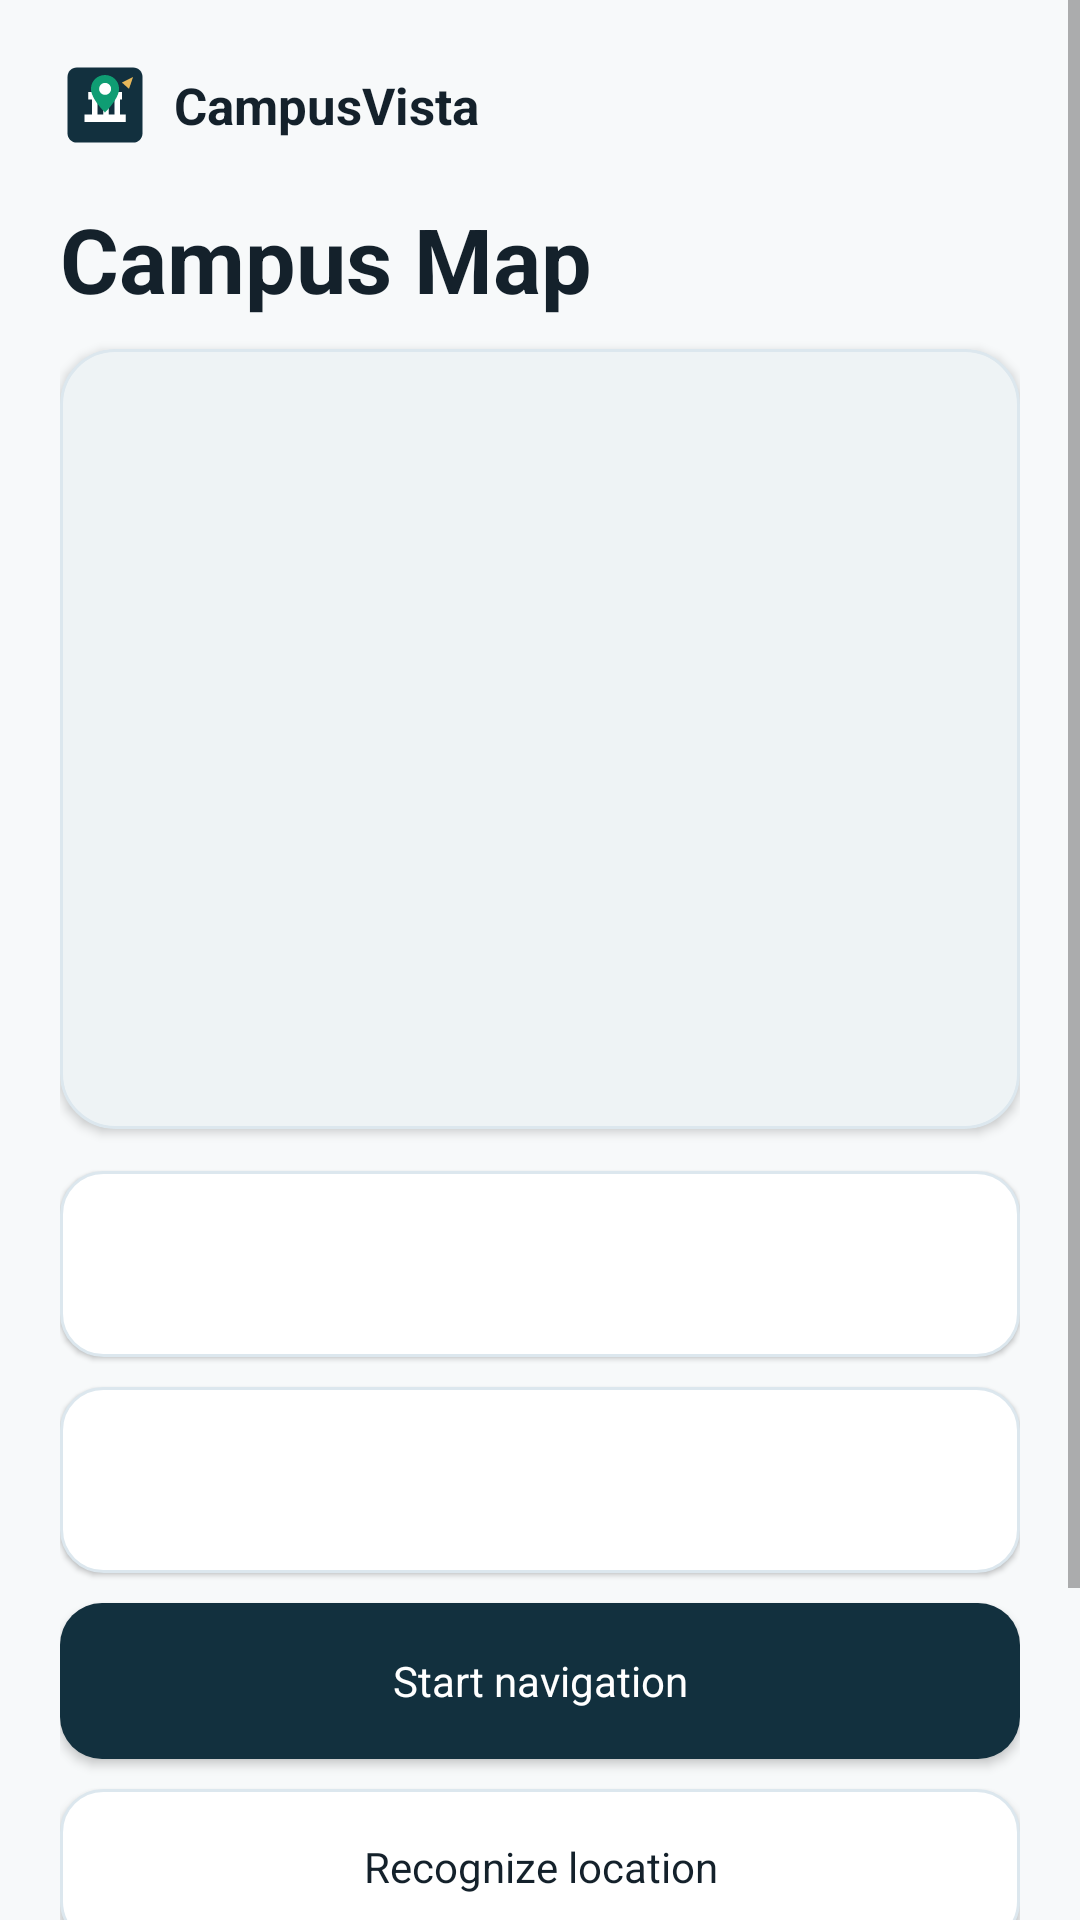

Android layout source for this screen:
<!-- AndroidManifest.xml: application theme Theme.CampusVista -->
<!-- res/layout/activity_home_map.xml -->
<?xml version="1.0" encoding="utf-8"?>
<ScrollView xmlns:android="http://schemas.android.com/apk/res/android"
    android:layout_width="match_parent"
    android:layout_height="match_parent"
    android:background="@color/cv_surface">

    <LinearLayout
        android:layout_width="match_parent"
        android:layout_height="wrap_content"
        android:orientation="vertical"
        android:padding="20dp">

        <LinearLayout
            android:id="@+id/homeBrandRow"
            android:layout_width="wrap_content"
            android:layout_height="wrap_content"
            android:gravity="center_vertical"
            android:orientation="horizontal">

            <ImageView
                android:layout_width="30dp"
                android:layout_height="30dp"
                android:contentDescription="@string/app_name"
                android:src="@drawable/ic_launcher" />

            <TextView
                android:id="@+id/homeBrandName"
                android:layout_width="wrap_content"
                android:layout_height="wrap_content"
                android:layout_marginStart="8dp"
                android:text="@string/app_name"
                android:textColor="@color/cv_ink"
                android:textSize="17sp"
                android:textStyle="bold" />
        </LinearLayout>

        <TextView
            android:id="@+id/homeTitle"
            android:layout_width="match_parent"
            android:layout_height="wrap_content"
            android:layout_marginTop="16dp"
            android:letterSpacing="0"
            android:text="Campus Map"
            android:textColor="@color/cv_ink"
            android:textSize="30sp"
            android:textStyle="bold" />

        <FrameLayout
            android:layout_width="match_parent"
            android:layout_height="260dp"
            android:layout_marginTop="10dp"
            android:background="@drawable/cv_map_panel"
            android:clipToOutline="true"
            android:elevation="2dp"
            android:padding="4dp">

            <ImageView
                android:id="@+id/campusMapImage"
                android:layout_width="match_parent"
                android:layout_height="match_parent"
                android:adjustViewBounds="true"
                android:contentDescription="@string/campus_map_content_description"
                android:scaleType="fitCenter" />

        </FrameLayout>

        <TextView
            android:id="@+id/startLocationField"
            android:layout_width="match_parent"
            android:layout_height="wrap_content"
            android:layout_marginTop="14dp"
            android:background="@drawable/cv_input"
            android:clickable="true"
            android:elevation="1dp"
            android:focusable="true"
            android:gravity="center_vertical"
            android:lineSpacingExtra="2dp"
            android:minHeight="62dp"
            android:singleLine="false"
            android:textColor="@color/cv_ink"
            android:textSize="14sp" />

        <TextView
            android:id="@+id/endLocationField"
            android:layout_width="match_parent"
            android:layout_height="wrap_content"
            android:layout_marginTop="10dp"
            android:background="@drawable/cv_input"
            android:clickable="true"
            android:elevation="1dp"
            android:focusable="true"
            android:gravity="center_vertical"
            android:lineSpacingExtra="2dp"
            android:minHeight="62dp"
            android:singleLine="false"
            android:textColor="@color/cv_ink"
            android:textSize="14sp" />

        <Button
            android:id="@+id/startNavigationButton"
            android:layout_width="match_parent"
            android:layout_height="wrap_content"
            android:layout_marginTop="10dp"
            android:background="@drawable/cv_button_primary"
            android:elevation="2dp"
            android:minHeight="52dp"
            android:text="Start navigation"
            android:textColor="@color/cv_white" />

        <Button
            android:id="@+id/recognizeLocationButton"
            android:layout_width="match_parent"
            android:layout_height="wrap_content"
            android:layout_marginTop="10dp"
            android:background="@drawable/cv_button_secondary"
            android:minHeight="52dp"
            android:text="Recognize location"
            android:textColor="@color/cv_ink" />

        <TextView
            android:id="@+id/categoriesTitle"
            android:layout_width="match_parent"
            android:layout_height="wrap_content"
            android:layout_marginTop="22dp"
            android:text="Categories"
            android:textColor="@color/cv_ink"
            android:textSize="17sp"
            android:textStyle="bold" />

        <HorizontalScrollView
            android:layout_width="match_parent"
            android:layout_height="wrap_content"
            android:layout_marginTop="8dp"
            android:scrollbars="none">

            <LinearLayout
                android:id="@+id/categoryRow"
                android:layout_width="wrap_content"
                android:layout_height="wrap_content"
                android:orientation="horizontal" />
        </HorizontalScrollView>

        <TextView
            android:id="@+id/placesTitle"
            android:layout_width="match_parent"
            android:layout_height="wrap_content"
            android:layout_marginTop="22dp"
            android:text="Recommended"
            android:textColor="@color/cv_ink"
            android:textSize="17sp"
            android:textStyle="bold" />

        <LinearLayout
            android:id="@+id/featuredPlacesList"
            android:layout_width="match_parent"
            android:layout_height="wrap_content"
            android:layout_marginTop="8dp"
            android:orientation="vertical" />

    </LinearLayout>
</ScrollView>
<!-- resources referenced by this layout -->
<resources>
  <color name="cv_ink">#14212B</color>
  <color name="cv_surface">#F7F9FA</color>
  <color name="cv_white">#FFFFFF</color>
  <!-- drawable cv_button_primary (drawable) -->
  <shape xmlns:android="http://schemas.android.com/apk/res/android">
      <solid android:color="@color/cv_navy" />
      <corners android:radius="14dp" />
      <padding
          android:bottom="12dp"
          android:left="20dp"
          android:right="20dp"
          android:top="12dp" />
  </shape>
  <!-- drawable cv_button_secondary (drawable) -->
  <shape xmlns:android="http://schemas.android.com/apk/res/android">
      <solid android:color="@color/cv_white" />
      <stroke
          android:width="1dp"
          android:color="@color/cv_border" />
      <corners android:radius="14dp" />
      <padding
          android:bottom="12dp"
          android:left="20dp"
          android:right="20dp"
          android:top="12dp" />
  </shape>
  <!-- drawable cv_input (drawable) -->
  <shape xmlns:android="http://schemas.android.com/apk/res/android">
      <solid android:color="@color/cv_white" />
      <stroke
          android:width="1dp"
          android:color="@color/cv_border" />
      <corners android:radius="14dp" />
      <padding
          android:bottom="12dp"
          android:left="16dp"
          android:right="16dp"
          android:top="12dp" />
  </shape>
  <!-- drawable cv_map_panel (drawable) -->
  <shape xmlns:android="http://schemas.android.com/apk/res/android">
      <solid android:color="#EEF3F5" />
      <stroke
          android:width="1dp"
          android:color="@color/cv_border" />
      <corners android:radius="18dp" />
  </shape>
  <string name="app_name">CampusVista</string>
  <string name="campus_map_content_description">Outdoor campus map</string>
  <style name="Theme.CampusVista" parent="@android:style/Theme.Material.Light.NoActionBar">
          <item name="android:fontFamily">sans-serif</item>
          <item name="android:windowActionModeOverlay">true</item>
          <item name="android:windowBackground">@color/cv_surface</item>
          <item name="android:colorAccent">@color/cv_blue</item>
          <item name="android:navigationBarColor">@color/cv_white</item>
          <item name="android:statusBarColor">@color/cv_navy</item>
          <item name="android:buttonStyle">@style/Widget.CampusVista.Button</item>
          <item name="android:windowLightNavigationBar">true</item>
          <item name="android:windowAnimationStyle">@style/CampusVistaActivityAnimation</item>
      </style>
  <color name="cv_navy">#12303E</color>
  <color name="cv_border">#DCE7EE</color>
  <color name="cv_green">#0F9D73</color>
  <color name="cv_blue">#1A73E8</color>
  <style name="Widget.CampusVista.Button" parent="@android:style/Widget.Material.Button">
          <item name="android:textAllCaps">false</item>
          <item name="android:fontFamily">sans-serif</item>
          <item name="android:singleLine">false</item>
          <item name="android:maxLines">3</item>
          <item name="android:includeFontPadding">true</item>
      </style>
  <style name="CampusVistaActivityAnimation">
          <item name="android:activityOpenEnterAnimation">@anim/cv_activity_enter</item>
          <item name="android:activityOpenExitAnimation">@anim/cv_activity_exit</item>
          <item name="android:activityCloseEnterAnimation">@anim/cv_activity_pop_enter</item>
          <item name="android:activityCloseExitAnimation">@anim/cv_activity_pop_exit</item>
      </style>
</resources>
